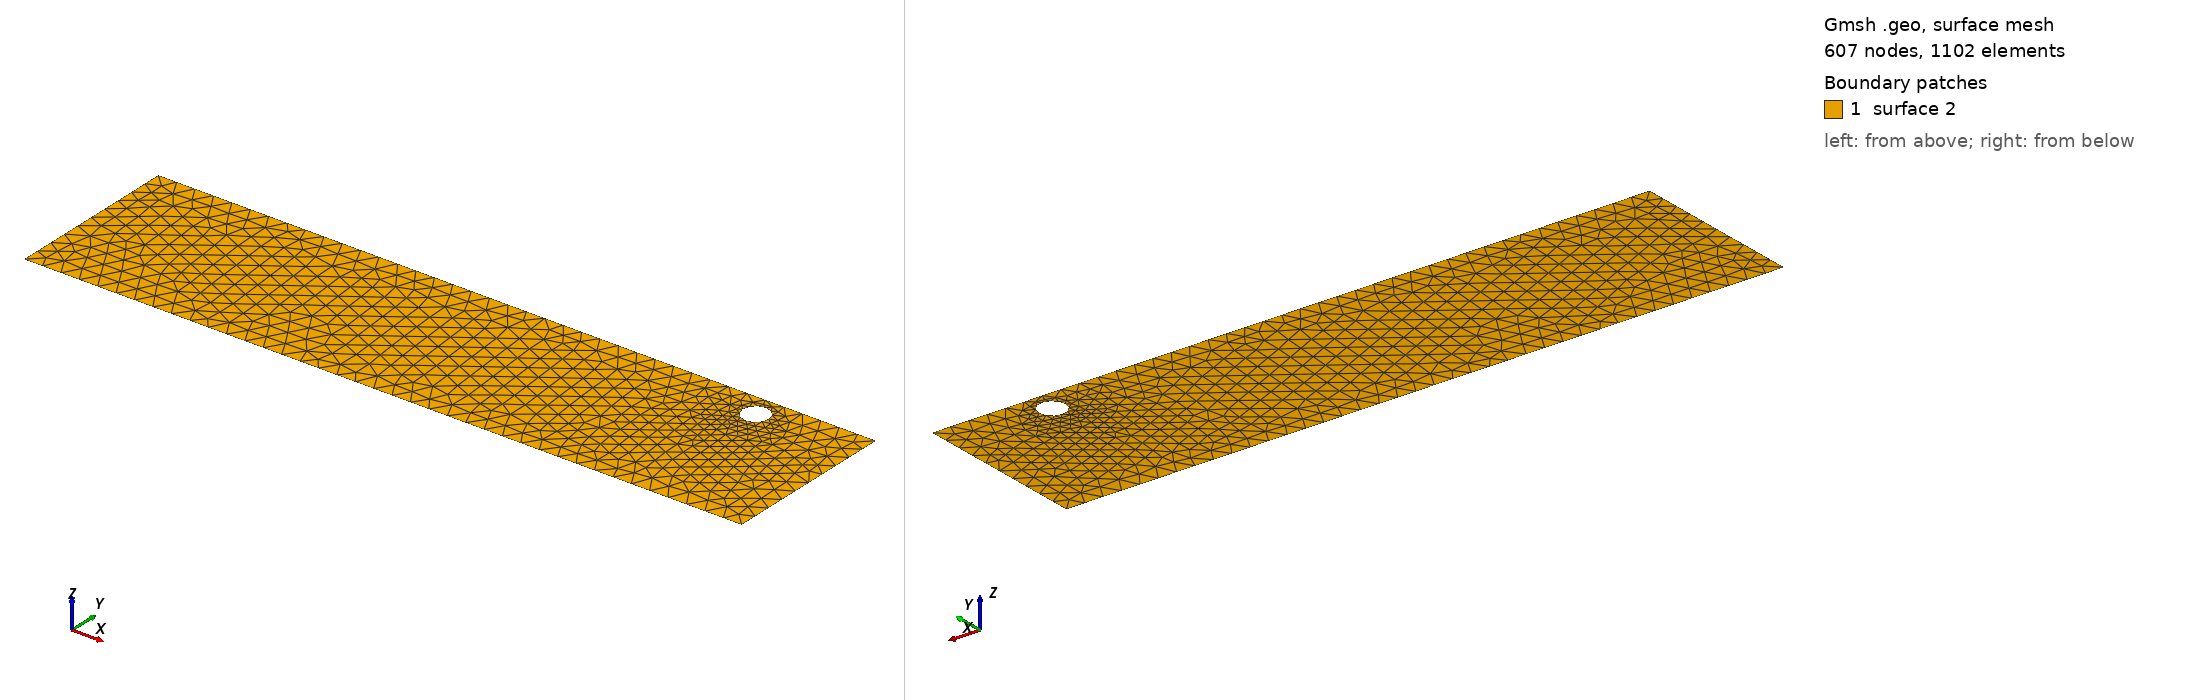

Gmsh geometry script, surface-meshed: 607 nodes, 1102 surface elements. Boundary patches (legend numbers): 1 surface 2. Left view from above one corner, right view from below the opposite corner. The script declares no physical surfaces, so the legend lists its geometric surfaces. The drawing asked Gmsh for element sizes between 1% and 20% of the model's largest extent; the script's own settings can give other sizes.

=== cad_035.geo (drawn) ===
//+
SetFactory("OpenCASCADE");
//+
Point(1) = {0.127446, -4.436895, 0.000000, 1.000000};
//+
Point(2) = {39.117260, -4.436895, 0.000000, 1.000000};
//+
Point(3) = {39.117260, 5.053411, 0.000000, 1.000000};
//+
Point(4) = {0.127446, 5.053411, 0.000000, 1.000000};
//+
Line(1) = {4, 1};
//+
Line(2) = {1, 2};
//+
Line(3) = {2, 3};
//+
Line(4) = {3, 4};
//+
Curve Loop(1) = {1, 2, 3, 4};
//+
Point(6) = {34.268711, 3.785917, 0.000000, 0.071008};
//+
Point(5) = {33.558634, 3.785917, 0.000000, 0.071008};
//+
Point(7) = {33.203596, 4.400861, 0.000000, 0.071008};
//+
Point(8) = {33.203596, 3.170972, 0.000000, 0.071008};
//+
Ellipse(5) = {6, 5, 7, 7};
//+
Ellipse(6) = {7, 5, 8, 8};
//+
Ellipse(7) = {8, 5, 6, 6};
//+
Curve Loop(2) = {5, 6, 7};
//+
Plane Surface(2) = {1, 2};
//+
Physical Curve("INFLOW", 100) = {1};
//+
Physical Curve("OUTFLOW", 101) = {3};
//+
Physical Curve("WALL_BOUNDARY", 102) = {2, 4};
//+
Physical Curve("OBSTACLE", 103) = {5, 6, 7};
